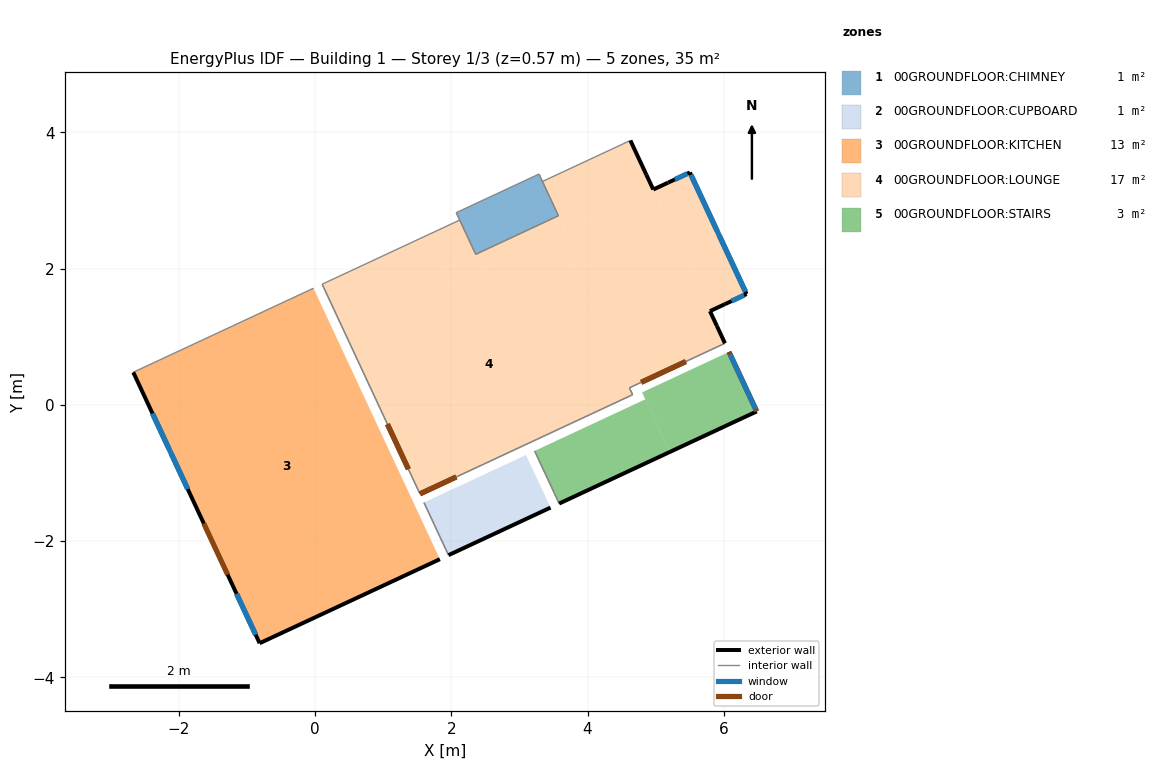
=== STOREY PLAN SPEC (per zone: floor XY polygon, exterior-wall plan segments, windows/doors) ===
zone 1: 00GROUNDFLOOR:CHIMNEY  (0.9 m²)
  floor: (2.36, 2.21) (2.07, 2.82) (3.29, 3.39) (3.57, 2.78)
  interior walls: 4
zone 2: 00GROUNDFLOOR:CUPBOARD  (1.4 m²)
  floor: (1.96, -2.21) (1.60, -1.43) (3.10, -0.74) (3.46, -1.51)
  exterior wall: (1.96, -2.21) – (3.46, -1.51)  [1.7 m]
  interior walls: 3
zone 3: 00GROUNDFLOOR:KITCHEN  (12.8 m²)
  floor: (-0.82, -3.50) (-2.67, 0.48) (-0.02, 1.71) (1.83, -2.27)
  exterior wall: (-0.82, -3.50) – (1.83, -2.27)  [2.9 m]
  exterior wall: (-2.67, 0.48) – (-0.82, -3.50)  [4.4 m]
    door: (-1.63, -1.74) – (-1.28, -2.49)  [1.7 m²]
    window: (-1.15, -2.78) – (-0.87, -3.37)  [0.3 m²]
    window: (-1.15, -2.78) – (-0.87, -3.37)  [0.7 m²]
    window: (-2.11, -0.72) – (-1.87, -1.23)  [0.2 m²]
    window: (-2.39, -0.13) – (-2.15, -0.65)  [0.2 m²]
    window: (-2.39, -0.13) – (-1.87, -1.23)  [1.2 m²]
  interior walls: 3
zone 4: 00GROUNDFLOOR:LOUNGE  (17.2 m²)
  floor: (0.34, 1.27) (0.10, 1.77) (2.12, 2.71) (2.36, 2.21)
  floor: (0.44, 1.05) (0.34, 1.27) (3.57, 2.78) (3.67, 2.56)
  floor: (3.67, 2.56) (3.34, 3.28) (4.63, 3.88) (4.96, 3.16)
  floor: (5.80, 1.38) (4.96, 3.16) (5.50, 3.41) (6.33, 1.63)
  floor: (4.61, 0.25) (3.56, 2.51) (4.96, 3.16) (6.02, 0.90)
  floor: (1.54, -1.31) (0.44, 1.05) (3.56, 2.51) (4.66, 0.15)
  exterior wall: (6.02, 0.90) – (5.90, 1.16)  [0.3 m]
  exterior wall: (5.90, 1.16) – (5.80, 1.38)  [0.2 m]
  exterior wall: (6.02, 1.48) – (6.33, 1.63)  [0.4 m]
    window: (6.11, 1.52) – (6.30, 1.61)  [0.3 m²]
  exterior wall: (5.80, 1.38) – (6.02, 1.48)  [0.2 m]
  exterior wall: (6.33, 1.63) – (5.50, 3.41)  [2.0 m]
    window: (6.32, 1.66) – (5.52, 3.38)  [1.9 m²]
    window: (5.90, 2.56) – (5.52, 3.38)  [0.4 m²]
    window: (6.32, 1.66) – (5.94, 2.48)  [0.4 m²]
  exterior wall: (5.50, 3.41) – (5.18, 3.26)  [0.4 m]
    window: (5.47, 3.40) – (5.28, 3.31)  [0.3 m²]
  exterior wall: (5.18, 3.26) – (4.96, 3.16)  [0.2 m]
  exterior wall: (4.86, 3.38) – (4.63, 3.88)  [0.6 m]
  exterior wall: (4.96, 3.16) – (4.86, 3.38)  [0.2 m]
  interior walls: 12
zone 5: 00GROUNDFLOOR:STAIRS  (2.9 m²)
  floor: (3.58, -1.45) (3.22, -0.68) (4.85, 0.08) (5.21, -0.69)
  floor: (5.21, -0.69) (4.80, 0.18) (6.08, 0.78) (6.48, -0.10)
  exterior wall: (3.58, -1.45) – (6.48, -0.10)  [3.2 m]
  exterior wall: (6.48, -0.10) – (6.08, 0.78)  [1.0 m]
    door: (6.48, -0.10) – (6.08, 0.78)  [1.9 m²]
    window: (6.47, -0.06) – (6.09, 0.74)  [0.3 m²]
  interior walls: 6

=== DERIVED (storey summary) ===
Building: Building 1
Storey: 1 of 3  (floor level z = 0.57 m)
Storey gross floor area: 35.2 m²
Zones on this storey: 5
  - 00GROUNDFLOOR:CHIMNEY: floor 0.9 m²
  - 00GROUNDFLOOR:CUPBOARD: floor 1.4 m²; exterior wall 1.7 m (4.0 m²); WWR 0.0%
  - 00GROUNDFLOOR:KITCHEN: floor 12.8 m²; exterior wall 7.3 m (17.8 m²); 5 window(s) 2.6 m²; WWR 14.8%; 1 door(s)
  - 00GROUNDFLOOR:LOUNGE: floor 17.2 m²; exterior wall 4.5 m (10.9 m²); 5 window(s) 3.3 m²; WWR 30.3%
  - 00GROUNDFLOOR:STAIRS: floor 2.9 m²; exterior wall 4.2 m (10.2 m²); 1 window(s) 0.3 m²; WWR 3.1%; 1 door(s)
Zone adjacency (shared interzone walls):
  - 00GROUNDFLOOR:CHIMNEY ↔ 00GROUNDFLOOR:LOUNGE
  - 00GROUNDFLOOR:CUPBOARD ↔ 00GROUNDFLOOR:KITCHEN
  - 00GROUNDFLOOR:CUPBOARD ↔ 00GROUNDFLOOR:LOUNGE
  - 00GROUNDFLOOR:CUPBOARD ↔ 00GROUNDFLOOR:STAIRS
  - 00GROUNDFLOOR:KITCHEN ↔ 00GROUNDFLOOR:LOUNGE
  - 00GROUNDFLOOR:LOUNGE ↔ 00GROUNDFLOOR:STAIRS